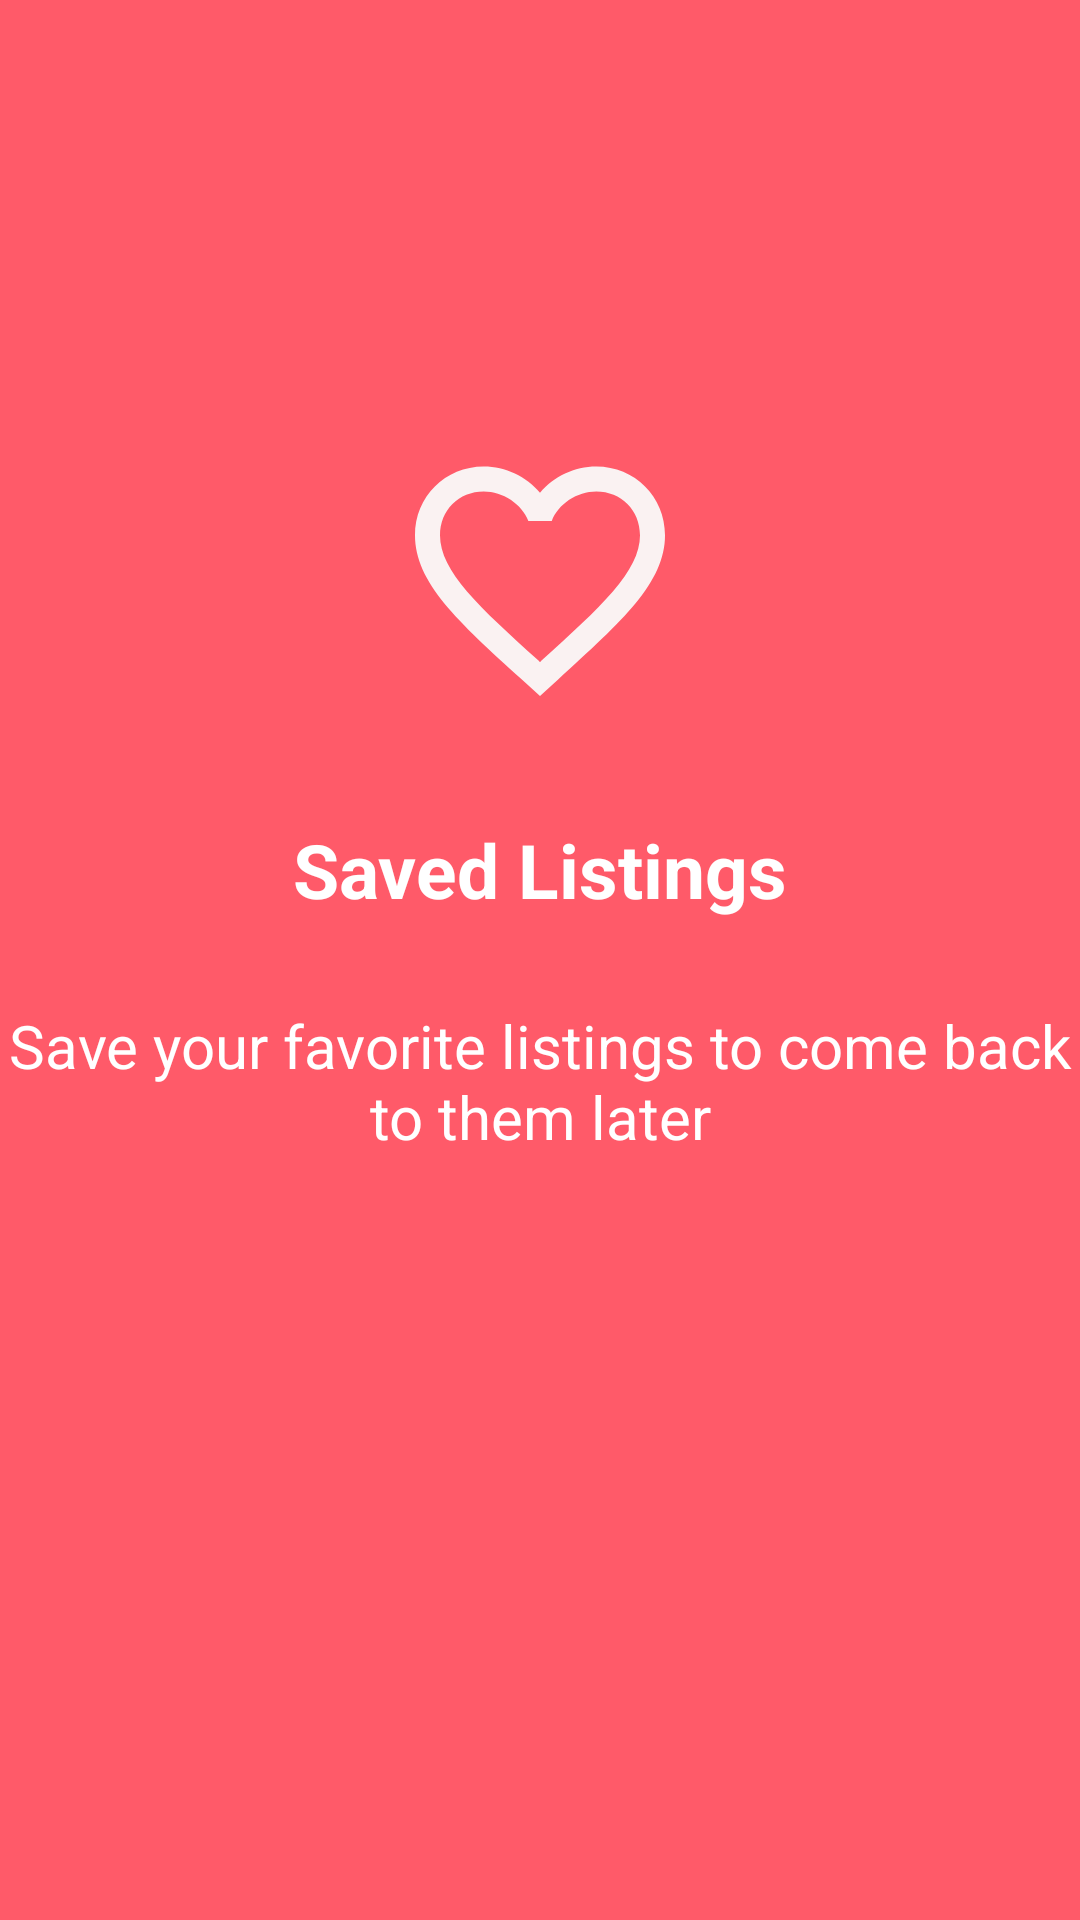

Write the Android layout XML for this screen, with the resource values it uses.
<!-- AndroidManifest.xml: application theme Theme.ExamModel5 -->
<!-- res/layout/fragment_intro.xml -->
<?xml version="1.0" encoding="utf-8"?>
<androidx.constraintlayout.widget.ConstraintLayout xmlns:android="http://schemas.android.com/apk/res/android"
    xmlns:app="http://schemas.android.com/apk/res-auto"
    android:layout_width="match_parent"
    android:layout_height="match_parent"
    android:background="#FF5A69"
    android:gravity="center"
    android:orientation="vertical">

    <ImageView
        android:id="@+id/image_view"
        android:layout_width="100dp"
        android:layout_height="100dp"
        android:adjustViewBounds="true"
        android:src="@drawable/ic_baseline_favorite_border_24"
        app:layout_constraintBottom_toTopOf="@id/text_view_title"
        app:layout_constraintLeft_toLeftOf="parent"
        app:layout_constraintRight_toRightOf="parent"
        app:layout_constraintTop_toTopOf="parent"
        app:layout_constraintVertical_bias="0.3"
        app:layout_constraintVertical_chainStyle="packed" />

    <TextView
        android:id="@+id/text_view_title"
        android:layout_width="wrap_content"
        android:layout_height="wrap_content"
        android:layout_marginTop="30dp"
        android:text="Saved Listings"
        android:textAllCaps="false"
        android:textColor="@color/white"
        android:textSize="25sp"
        android:textStyle="bold"
        app:layout_constraintBottom_toBottomOf="parent"
        app:layout_constraintLeft_toLeftOf="parent"
        app:layout_constraintRight_toRightOf="parent"
        app:layout_constraintTop_toBottomOf="@id/image_view" />


    <TextView
        android:id="@+id/text_view_desc"
        android:layout_width="wrap_content"
        android:layout_height="wrap_content"
        android:gravity="center"
        android:text="Save your favorite listings to come back to them later"
        android:textAllCaps="false"
        android:textColor="@color/white"
        android:textSize="20sp"
        android:textStyle="normal"
        app:layout_constraintBottom_toBottomOf="parent"
        app:layout_constraintLeft_toLeftOf="parent"
        app:layout_constraintRight_toRightOf="parent"
        app:layout_constraintTop_toBottomOf="@id/text_view_title"
        app:layout_constraintVertical_bias="0.1" />


</androidx.constraintlayout.widget.ConstraintLayout>
<!-- resources referenced by this layout -->
<resources>
  <!-- drawable ic_baseline_favorite_border_24 (drawable) -->
  <vector android:height="24dp" android:tint="#FAF2F2"
      android:viewportHeight="24" android:viewportWidth="24"
      android:width="24dp" xmlns:android="http://schemas.android.com/apk/res/android">
      <path android:fillColor="@android:color/white" android:pathData="M16.5,3c-1.74,0 -3.41,0.81 -4.5,2.09C10.91,3.81 9.24,3 7.5,3 4.42,3 2,5.42 2,8.5c0,3.78 3.4,6.86 8.55,11.54L12,21.35l1.45,-1.32C18.6,15.36 22,12.28 22,8.5 22,5.42 19.58,3 16.5,3zM12.1,18.55l-0.1,0.1 -0.1,-0.1C7.14,14.24 4,11.39 4,8.5 4,6.5 5.5,5 7.5,5c1.54,0 3.04,0.99 3.57,2.36h1.87C13.46,5.99 14.96,5 16.5,5c2,0 3.5,1.5 3.5,3.5 0,2.89 -3.14,5.74 -7.9,10.05z"/>
  </vector>
  <style name="Theme.ExamModel5" parent="Theme.MaterialComponents.Light.NoActionBar">
          
          <item name="colorPrimary">@color/purple_500</item>
          <item name="colorPrimaryVariant">@color/purple_700</item>
          <item name="colorOnPrimary">@color/white</item>
          
          <item name="colorSecondary">@color/teal_200</item>
          <item name="colorSecondaryVariant">@color/teal_700</item>
          <item name="colorOnSecondary">@color/black</item>
          
          <item name="android:statusBarColor" tools:targetApi="l">?attr/colorPrimaryVariant</item>
          
      </style>
  <!-- not gathered from this repository: default colours our renderer supplied (Android Studio template values) -->
  <color name="purple_500">#FF6200EE</color>
  <color name="purple_700">#FF3700B3</color>
  <color name="teal_200">#FF03DAC5</color>
  <color name="teal_700">#FF018786</color>
  <color name="black">#FF000000</color>
  <color name="white">#FFFFFFFF</color>
</resources>
